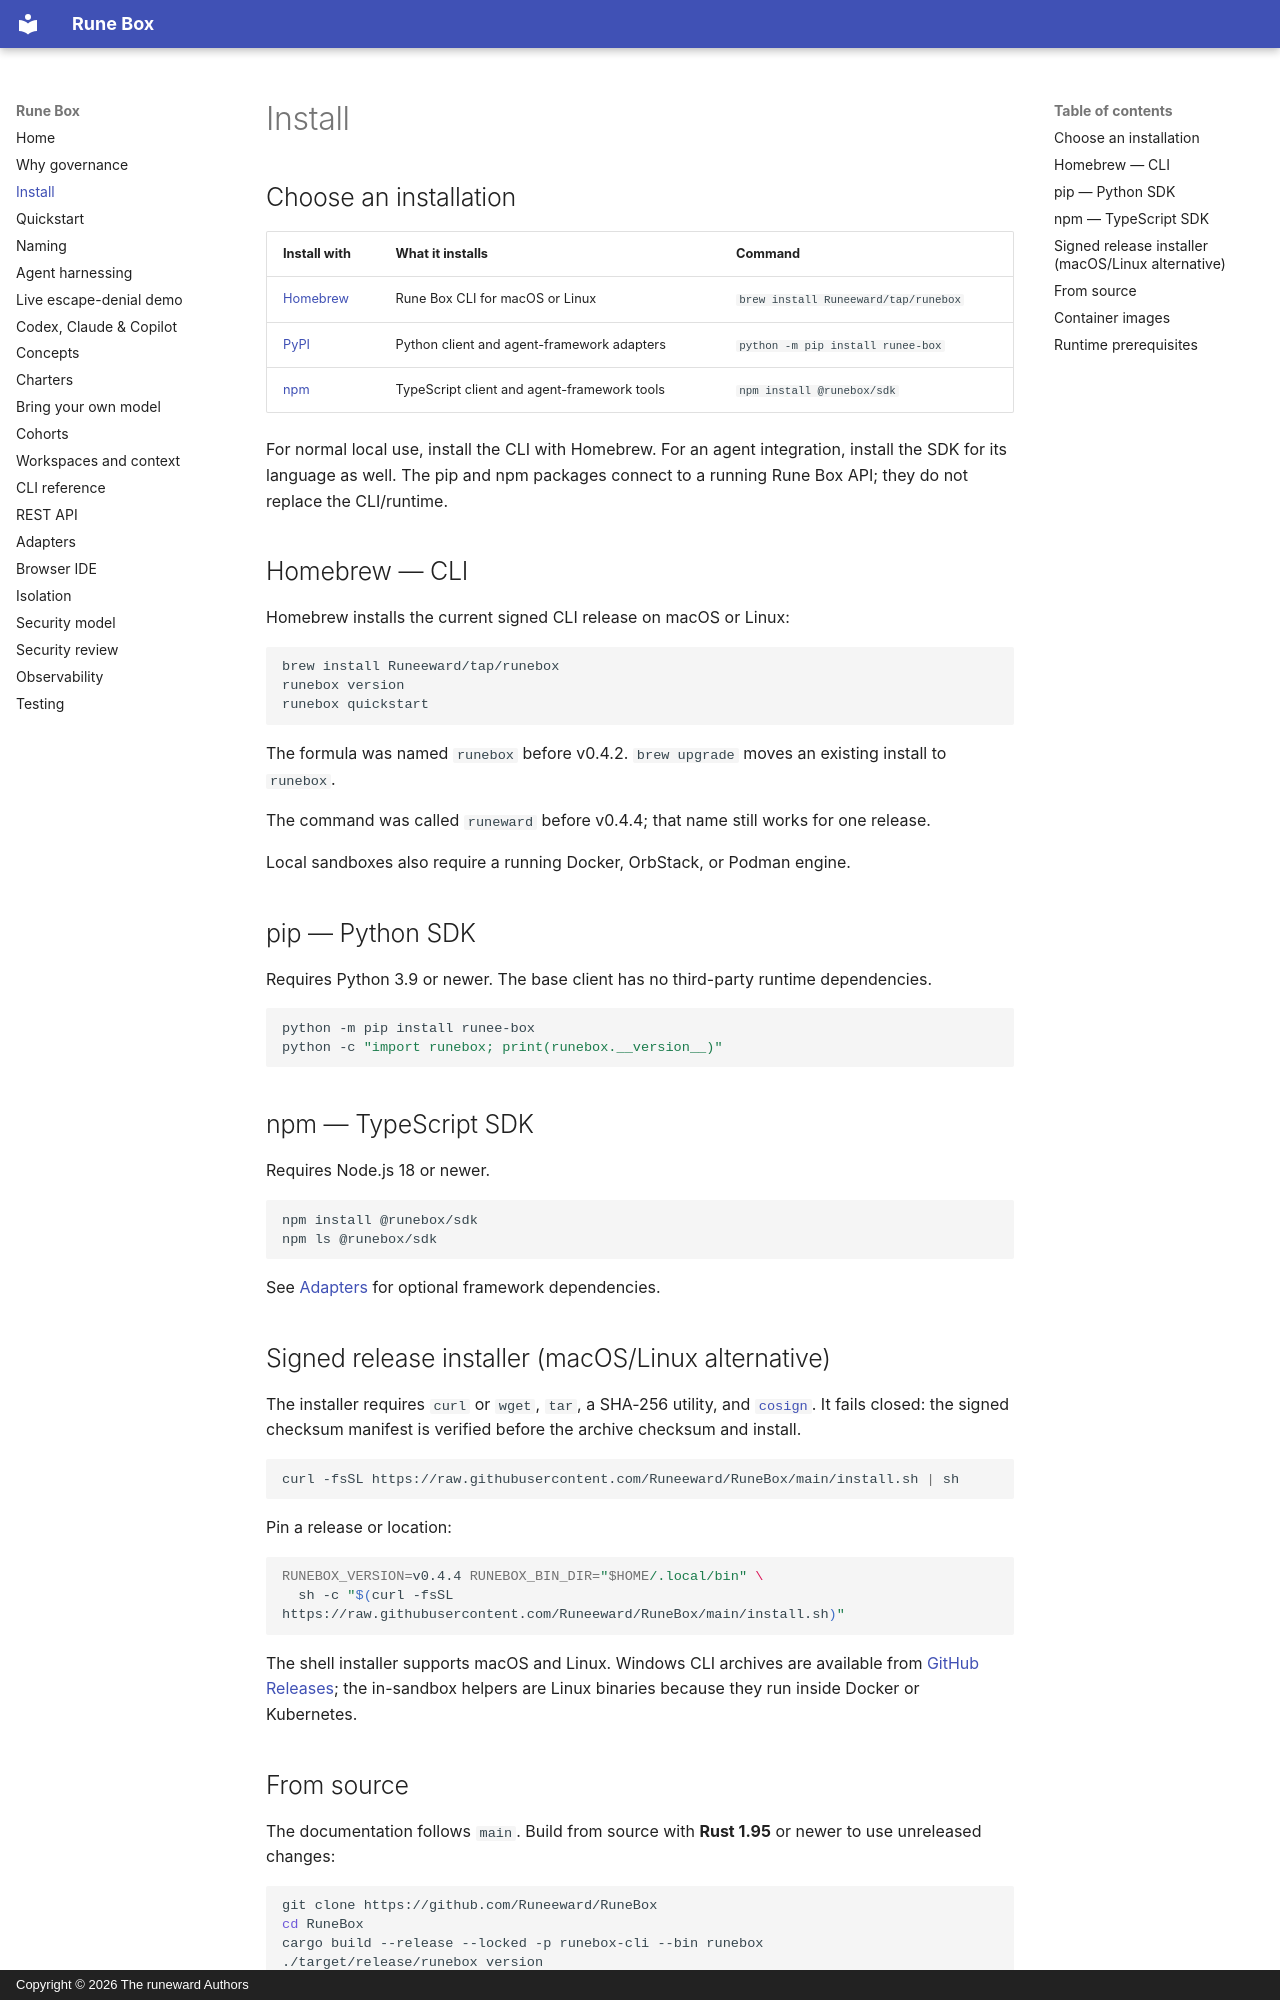

repository: Runeeward/RuneBox · page: install/index.html · generator: mkdocs · copyright: Copyright © 2026 The runeward Authors

# Install

## Choose an installation

| Install with | What it installs | Command |
| --- | --- | --- |
| [Homebrew](https://github.com/Runeeward/homebrew-tap) | Rune Box CLI for macOS or Linux | `brew install Runeeward/tap/runebox` |
| [PyPI](https://pypi.org/project/runee-box/) | Python client and agent-framework adapters | `python -m pip install runee-box` |
| [npm](https://www.npmjs.com/package/@runebox/sdk) | TypeScript client and agent-framework tools | `npm install @runebox/sdk` |

For normal local use, install the CLI with Homebrew. For an agent integration, install the SDK for
its language as well. The pip and npm packages connect to a running Rune Box API; they do not
replace the CLI/runtime.

## Homebrew — CLI

Homebrew installs the current signed CLI release on macOS or Linux:

```bash
brew install Runeeward/tap/runebox
runebox version
runebox quickstart
```

The formula was named `runebox` before v0.4.2. `brew upgrade` moves an existing install to
`runebox`.

The command was called `runeward` before v0.4.4; that name still works for one release.

Local sandboxes also require a running Docker, OrbStack, or Podman engine.

## pip — Python SDK

Requires Python 3.9 or newer. The base client has no third-party runtime dependencies.

```bash
python -m pip install runee-box
python -c "import runebox; print(runebox.__version__)"
```

## npm — TypeScript SDK

Requires Node.js 18 or newer.

```bash
npm install @runebox/sdk
npm ls @runebox/sdk
```

See [Adapters](adapters.md) for optional framework dependencies.

## Signed release installer (macOS/Linux alternative)

The installer requires `curl` or `wget`, `tar`, a SHA-256 utility, and
[`cosign`](https://docs.sigstore.dev/cosign/system_config/installation/). It fails closed: the
signed checksum manifest is verified before the archive checksum and install.

```bash
curl -fsSL https://raw.githubusercontent.com/Runeeward/RuneBox/main/install.sh | sh
```

Pin a release or location:

```bash
RUNEBOX_VERSION=v0.4.4 RUNEBOX_BIN_DIR="$HOME/.local/bin" \
  sh -c "$(curl -fsSL https://raw.githubusercontent.com/Runeeward/RuneBox/main/install.sh)"
```

The shell installer supports macOS and Linux. Windows CLI archives are available from
[GitHub Releases](https://github.com/Runeeward/RuneBox/releases); the in-sandbox helpers are Linux
binaries because they run inside Docker or Kubernetes.

## From source

The documentation follows `main`. Build from source with **Rust 1.95** or newer to use unreleased
changes:

```bash
git clone https://github.com/Runeeward/RuneBox
cd RuneBox
cargo build --release --locked -p runebox-cli --bin runebox
./target/release/runebox version
```

The Linux-only helpers build the same way: `-p runebox-egress`, `-p runebox-supervisor` and
`-p runebox-browser`.
